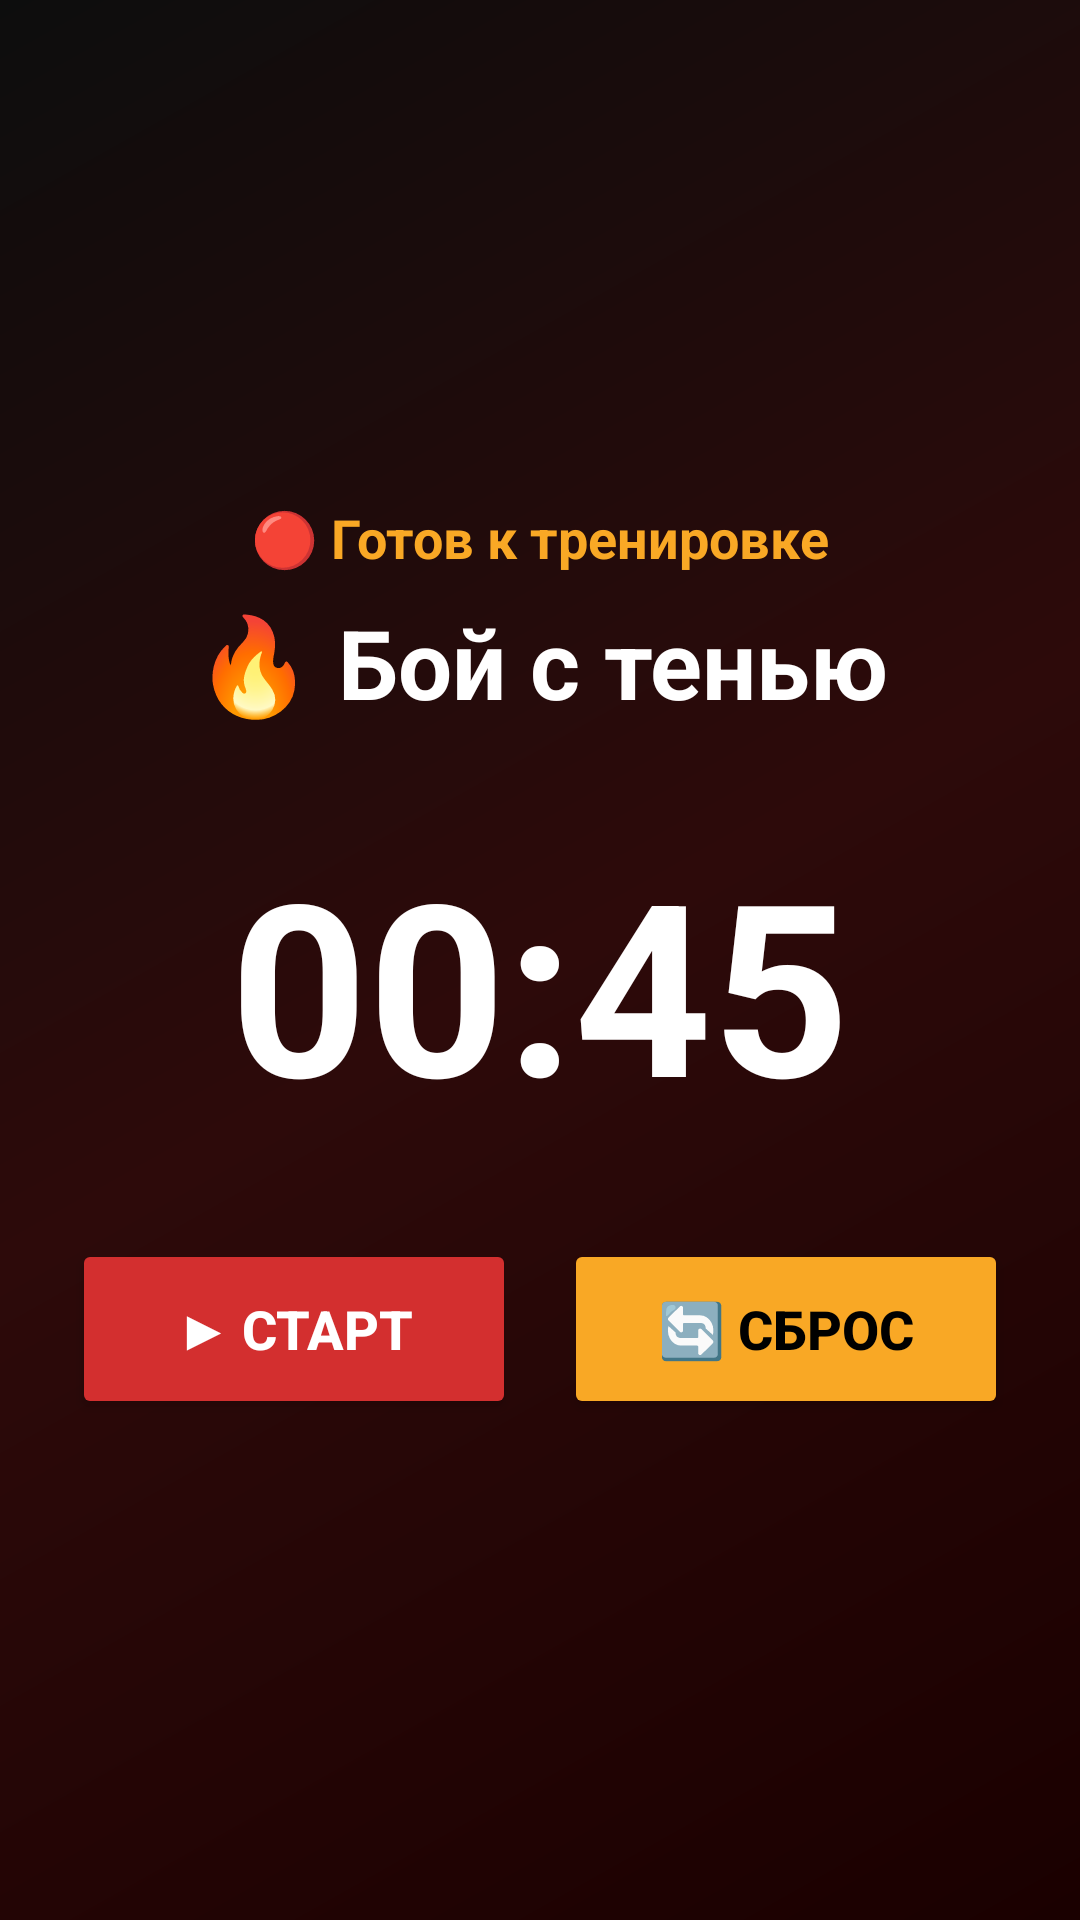

Write the Android layout XML for this screen, with the resource values it uses.
<!-- AndroidManifest.xml: application theme Theme.MuayThaiTrainer -->
<!-- res/layout/fragment_workout.xml -->
<?xml version="1.0" encoding="utf-8"?>
<LinearLayout xmlns:android="http://schemas.android.com/apk/res/android"
    android:layout_width="match_parent"
    android:layout_height="match_parent"
    android:background="@drawable/gradient_background"
    android:gravity="center"
    android:orientation="vertical"
    android:padding="24dp">

    <TextView
        android:id="@+id/tv_status_workout"
        android:layout_width="wrap_content"
        android:layout_height="wrap_content"
        android:text="🔴 Готов к тренировке"
        android:textColor="@color/muay_gold"
        android:textSize="18sp"
        android:textStyle="bold" />

    <TextView
        android:id="@+id/tv_exercise"
        android:layout_width="wrap_content"
        android:layout_height="wrap_content"
        android:layout_marginTop="8dp"
        android:gravity="center"
        android:text="🔥 Бой с тенью"
        android:textColor="@android:color/white"
        android:textSize="32sp"
        android:textStyle="bold" />

    <TextView
        android:id="@+id/tv_timer_workout"
        android:layout_width="wrap_content"
        android:layout_height="wrap_content"
        android:layout_marginTop="32dp"
        android:layout_marginBottom="32dp"
        android:text="00:45"
        android:textColor="@android:color/white"
        android:textSize="80sp"
        android:textStyle="bold" />

    <LinearLayout
        android:layout_width="match_parent"
        android:layout_height="wrap_content"
        android:orientation="horizontal">

        <Button
            android:id="@+id/btn_start_workout"
            android:layout_width="0dp"
            android:layout_height="60dp"
            android:layout_marginEnd="8dp"
            android:layout_weight="1"
            android:backgroundTint="@color/muay_red"
            android:text="▶ СТАРТ"
            android:textColor="@android:color/white"
            android:textSize="18sp"
            android:textStyle="bold" />

        <Button
            android:id="@+id/btn_reset_workout"
            android:layout_width="0dp"
            android:layout_height="60dp"
            android:layout_marginStart="8dp"
            android:layout_weight="1"
            android:backgroundTint="@color/muay_gold"
            android:text="🔄 СБРОС"
            android:textColor="@android:color/black"
            android:textSize="18sp"
            android:textStyle="bold" />

    </LinearLayout>

</LinearLayout>
<!-- resources referenced by this layout -->
<resources>
  <color name="muay_gold">#F9A825</color>
  <color name="muay_red">#D32F2F</color>
  <!-- drawable gradient_background (drawable) -->
  <?xml version="1.0" encoding="utf-8"?>
  <shape xmlns:android="http://schemas.android.com/apk/res/android">
      <gradient
          android:startColor="#1A0000"
          android:centerColor="#2D0A0A"
          android:endColor="#0D0D0D"
          android:angle="135" />
  </shape>
  <style name="Theme.MuayThaiTrainer" parent="Theme.MaterialComponents.DayNight.NoActionBar">
          <item name="colorPrimary">@color/muay_red</item>
          <item name="colorPrimaryVariant">@color/muay_dark</item>
          <item name="colorOnPrimary">@color/white</item>
          <item name="colorSecondary">@color/muay_gold</item>
          <item name="colorSecondaryVariant">@color/muay_gold</item>
          <item name="colorOnSecondary">@color/black</item>
          <item name="android:statusBarColor">@color/muay_dark</item>
          <item name="android:windowBackground">@drawable/gradient_background</item>
      </style>
  <color name="muay_dark">#1A1A1A</color>
  <color name="white">#FFFFFFFF</color>
  <color name="black">#FF000000</color>
</resources>
